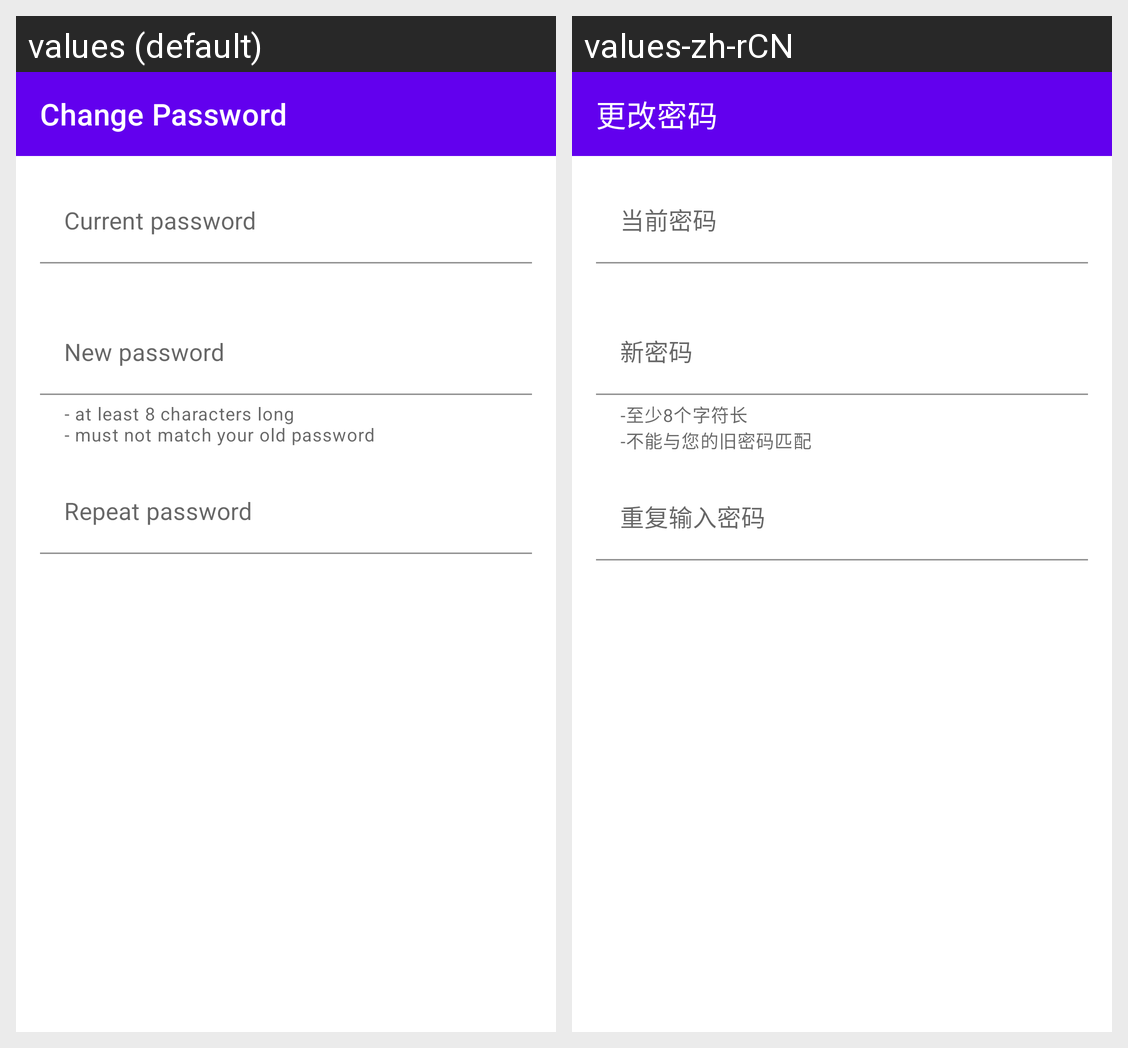

The Android screen above is rendered under two locales of the same app. Produce the string resources it draws, with the default and per-locale values.
Android screen res/layout/fragment_change_password.xml rendered under 2 locales, left to right: values (default), values-zh-rCN. Device: Nexus 5 (rendered at 1080×1920; each locale shown at half size, 540×960, under a caption strip naming it); theme Theme.AntiCovid.
Strings drawn on this screen, with the default value and each locale's value (text and hints the layout hard-codes, and strings that could not be matched under every locale, appear in the picture but are not listed):

change_password
  values: Change Password
  values-zh-rCN: 更改密码

current_password
  values: Current password
  values-zh-rCN: 当前密码

password_requirements
  values: - at least 8 characters long 
      - must not match your old password
  values-zh-rCN: -至少8个字符长
      -不能与您的旧密码匹配

new_password
  values: New password
  values-zh-rCN: 新密码

repeat_password
  values: Repeat password
  values-zh-rCN: 重复输入密码
